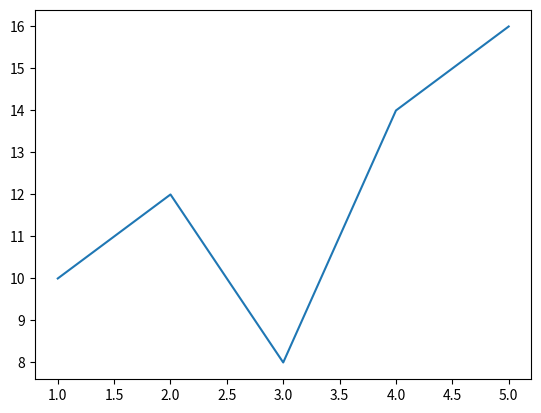
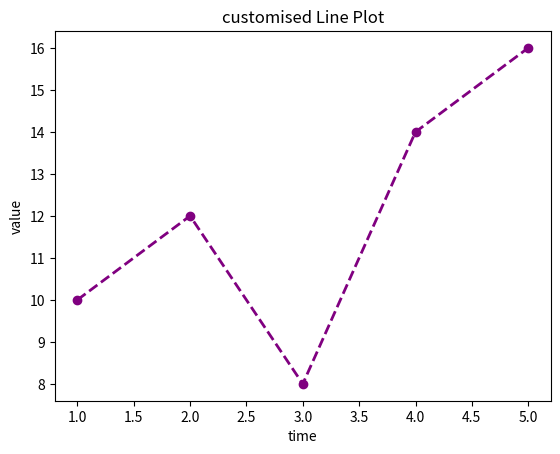
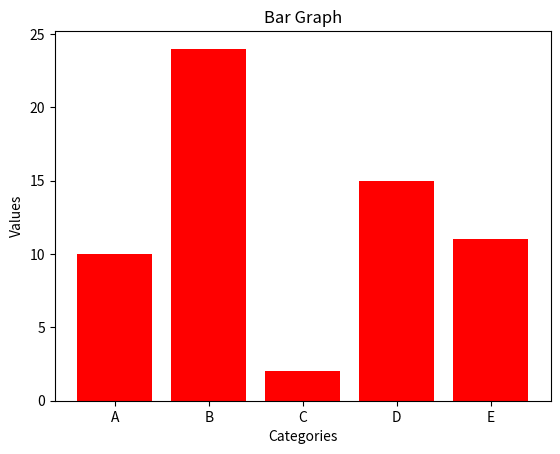
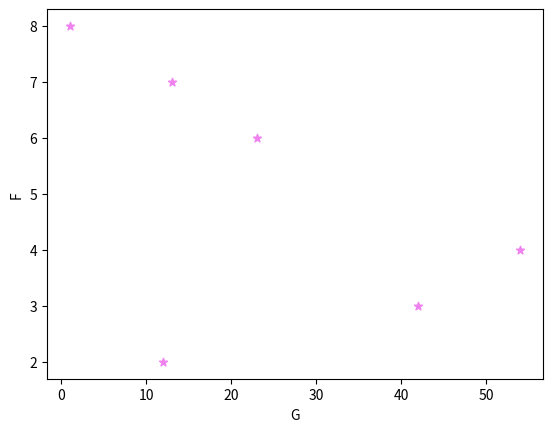

The script that saved these images, in order:
import matplotlib.pyplot as plt
#line plotting
x=[1,2,3,4,5]
y=[10,12,8,14,16]
plt.plot(x,y)
plt.show()
#title
a=[1,2,3,4,5]
b=[10,12,8,14,16]
plt.title('customised Line Plot')
plt.xlabel('time')
plt.ylabel('value')
plt.plot(a,b,color='Purple',linestyle='--',marker='o',linewidth=2) #marker is the point of intersection of elems of x and y axis
plt.show()

#bar chart with certain categories and values
categories=['A','B','C','D','E']
values=[10,24,2,15,11]
plt.bar(categories,values,color='red')
plt.title('Bar Graph')
plt.xlabel('Categories')
plt.ylabel('Values')
plt.show()

#scatter plot
g=[12,42,54,23,13,1]
f=[2,3,4,6,7,8]
plt.scatter(g,f,color='violet',marker='*')
plt.xlabel('G')
plt.ylabel('F')
plt.show()
